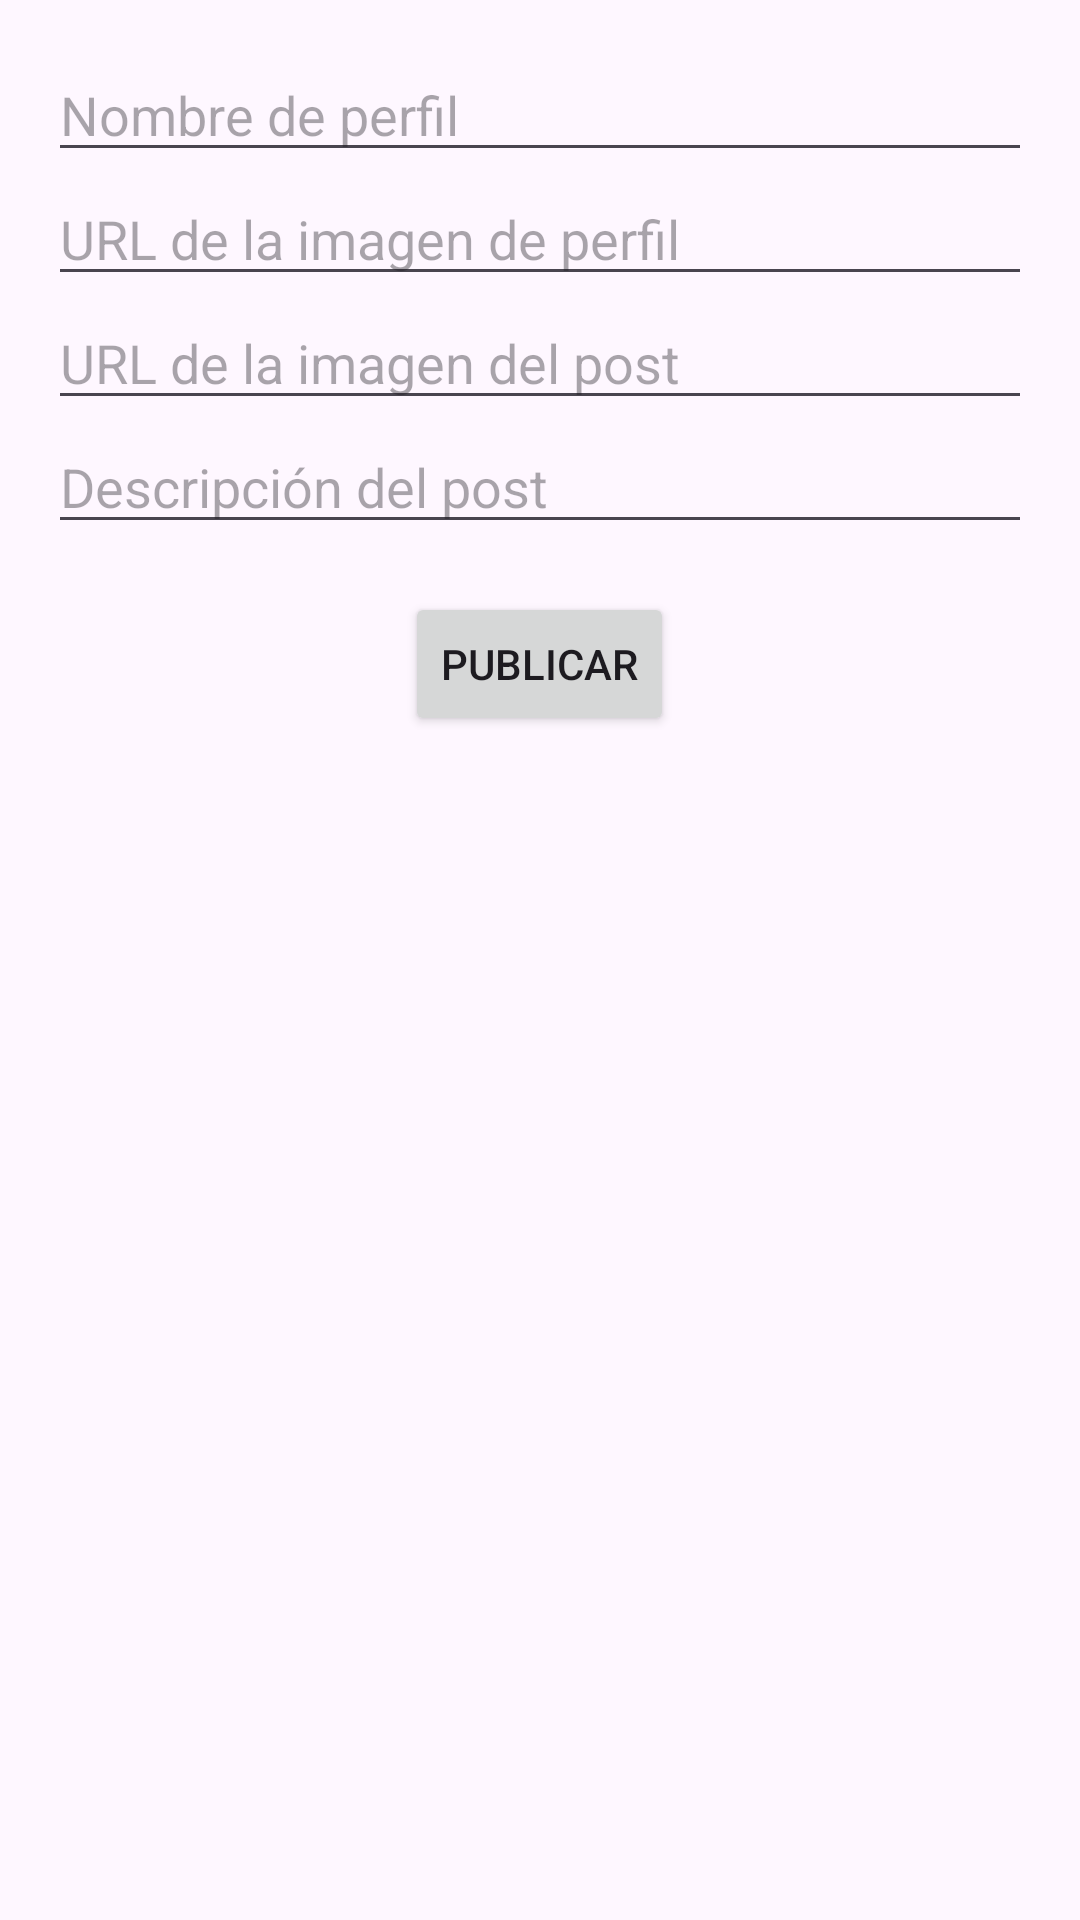

Write the Android layout XML for this screen, with the resource values it uses.
<!-- AndroidManifest.xml: application theme Theme.APPBLOGFINAL -->
<!-- res/layout/fragment_add_post.xml -->
<LinearLayout xmlns:android="http://schemas.android.com/apk/res/android"
    android:layout_width="match_parent"
    android:layout_height="match_parent"
    android:orientation="vertical"
    android:padding="16dp">

    <EditText
        android:id="@+id/et_profile_name"
        android:layout_width="match_parent"
        android:layout_height="wrap_content"
        android:hint="Nombre de perfil"/>

    <EditText
        android:id="@+id/et_profile_picture"
        android:layout_width="match_parent"
        android:layout_height="wrap_content"
        android:hint="URL de la imagen de perfil"/>

    <EditText
        android:id="@+id/et_post_image"
        android:layout_width="match_parent"
        android:layout_height="wrap_content"
        android:hint="URL de la imagen del post"/>

    <EditText
        android:id="@+id/et_description"
        android:layout_width="match_parent"
        android:layout_height="wrap_content"
        android:hint="Descripción del post"/>

    <Button
        android:id="@+id/btn_submit_post"
        android:layout_width="wrap_content"
        android:layout_height="wrap_content"
        android:text="Publicar"
        android:layout_gravity="center"
        android:layout_marginTop="16dp"/>
</LinearLayout>
<!-- resources referenced by this layout -->
<resources>
  <style name="Theme.APPBLOGFINAL" parent="Base.Theme.APPBLOGFINAL" />
  <style name="Base.Theme.APPBLOGFINAL" parent="Theme.Material3.DayNight.NoActionBar">
          
          
      </style>
</resources>
